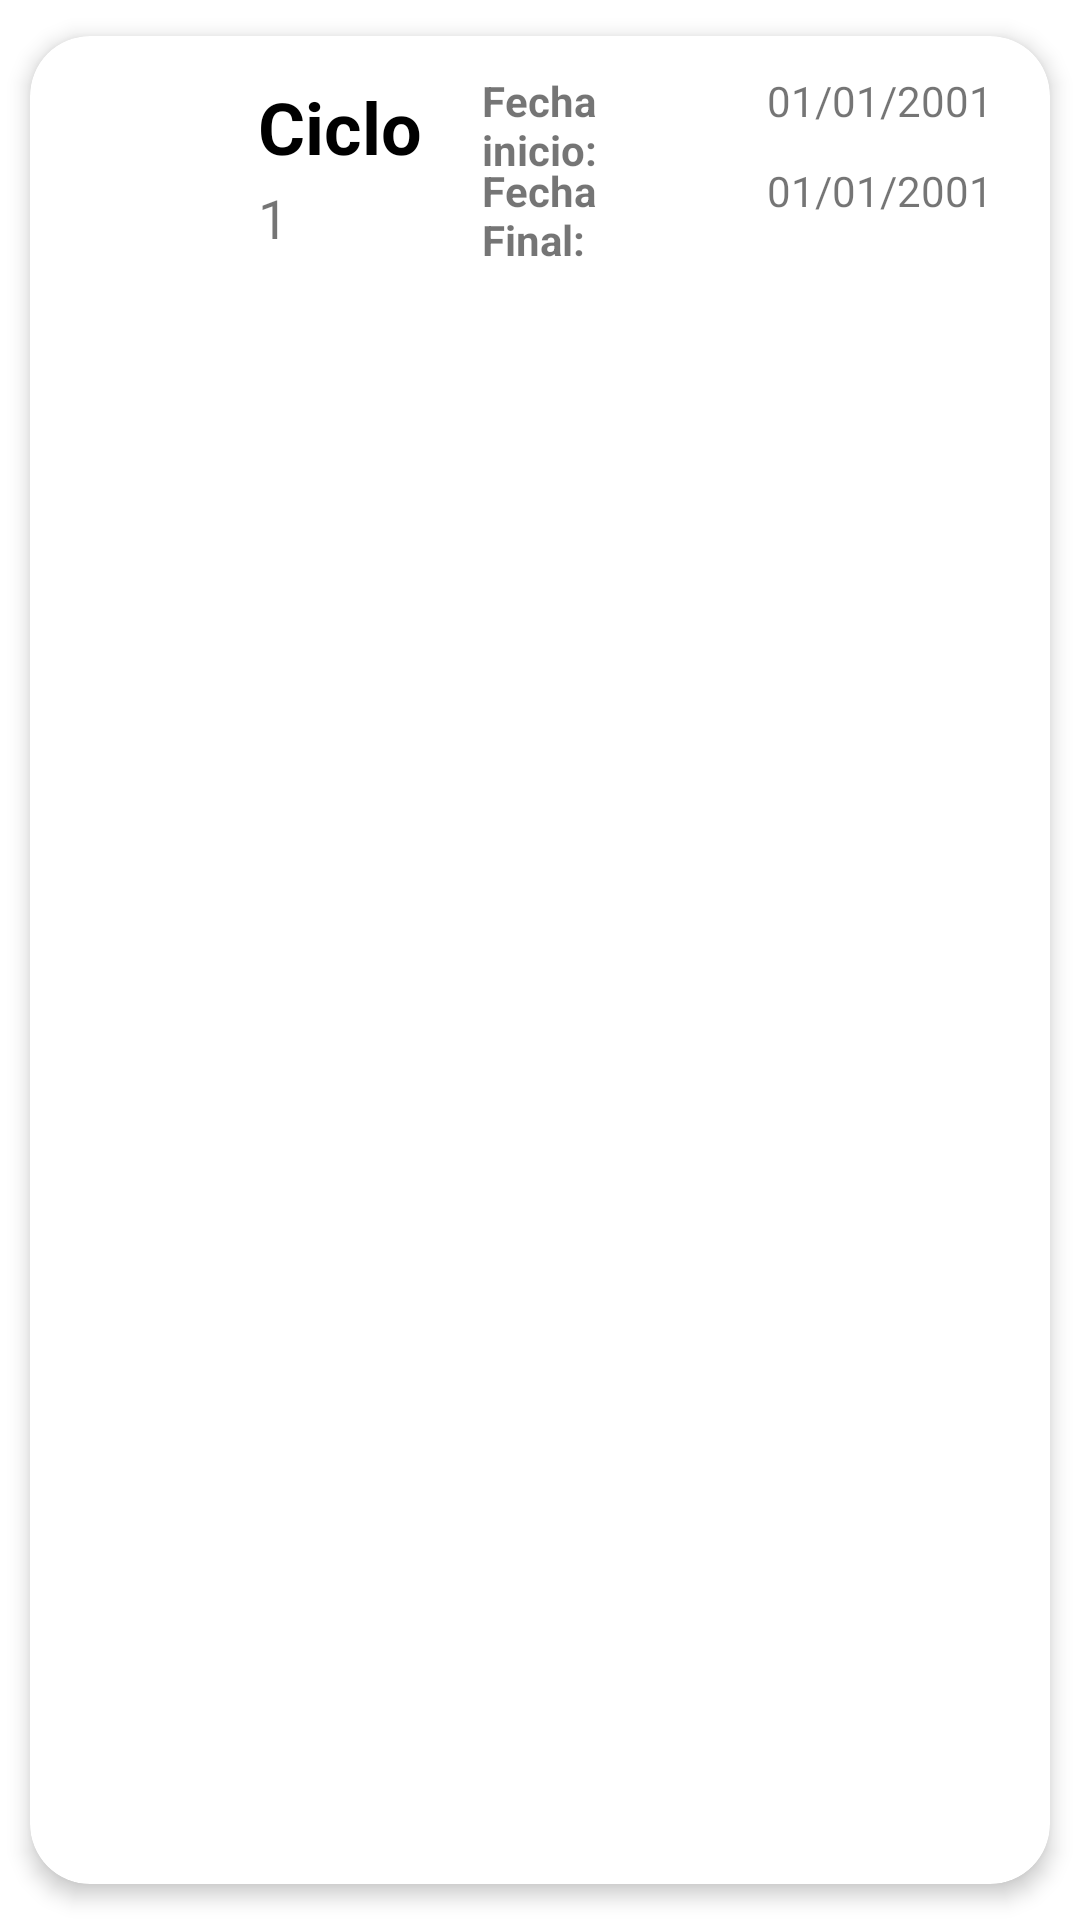

Here is an Android app screen rendered from its layout file. Give the layout XML and the strings, colors and styles it references.
<!-- AndroidManifest.xml: application theme Theme.PeopleApp -->
<!-- res/layout/list_ciclos.xml -->
<?xml version="1.0" encoding="utf-8"?>
<androidx.cardview.widget.CardView
        xmlns:android="http://schemas.android.com/apk/res/android"
        xmlns:app="http://schemas.android.com/apk/res-auto"
        android:id="@+id/listCiclos"
        android:layout_width="match_parent"
        android:layout_height="wrap_content"
        android:animateLayoutChanges="true"
        app:cardCornerRadius="20dp"
        app:cardElevation="4dp"
        app:cardUseCompatPadding="true">
    <LinearLayout
            android:layout_width="match_parent"
            android:layout_height="wrap_content"
            android:animateLayoutChanges="true"
            android:orientation="vertical">
            <RelativeLayout
                android:layout_width="match_parent"
                android:layout_height="wrap_content"
                android:orientation="horizontal"
                android:padding="12dp">
                <ImageView
                        android:layout_width="60dp"
                        android:layout_height="60dp"
                        android:id="@+id/imageCiclo"
                        android:layout_alignParentStart="true"
                        android:layout_centerVertical="true"
                        android:layout_gravity="center"
                        android:paddingLeft="14dp"
                        android:paddingRight="14dp"
                        app:srcCompat="@drawable/ic_event_black_24dp"/>
                <LinearLayout
                    android:layout_width="wrap_content"
                    android:layout_height="wrap_content"
                    android:id="@+id/linearLayout"
                    android:layout_alignParentTop="true"
                    android:layout_marginStart="4dp"
                    android:layout_marginTop="2dp"
                    android:layout_toEndOf="@+id/imageCiclo"
                    android:orientation="vertical"
                    android:layout_marginLeft="4dp"
                    android:layout_toRightOf="@+id/imageCiclo">
                    <TextView
                        android:layout_width="match_parent"
                        android:layout_height="wrap_content"
                        android:id="@+id/anioCiclo"
                        android:layout_marginBottom="2dp"
                        android:textColor="@color/black"
                        android:text="Ciclo"
                        android:textStyle="bold"
                        android:textSize="24sp"/>
                    <TextView
                        android:layout_width="match_parent"
                        android:layout_height="wrap_content"
                        android:id="@+id/numeroCiclo"
                        android:text="1"
                        android:textSize="18sp"/>
                </LinearLayout>
                <TextView
                        android:text="Fecha inicio:"
                        android:textStyle="bold"
                        android:layout_width="107dp"
                        android:layout_height="wrap_content"
                        android:id="@+id/fechaInicioText"
                        android:layout_toEndOf="@+id/linearLayout"
                        android:layout_marginStart="20dp"
                        android:layout_toStartOf="@+id/fechaInicio"
                        android:layout_marginEnd="40dp"/>
                <TextView
                        android:id="@+id/fechaInicio"
                        android:text="01/01/2001"
                        android:layout_width="wrap_content"
                        android:layout_height="wrap_content"
                        android:layout_alignParentEnd="true"
                        android:layout_marginStart="1dp"
                        android:layout_marginEnd="7dp"/>
                <TextView
                        android:text="Fecha Final:"
                        android:textStyle="bold"
                        android:layout_width="107dp"
                        android:layout_height="wrap_content"
                        android:id="@+id/fechaFinalText"
                        android:layout_toEndOf="@+id/linearLayout"
                        android:layout_marginStart="20dp"
                        android:layout_marginTop="30dp"
                        android:layout_marginEnd="40dp"
                        android:layout_toStartOf="@+id/fechaFinal"/>
                <TextView
                        android:id="@+id/fechaFinal"
                        android:text="01/01/2001"
                        android:layout_width="wrap_content"
                        android:layout_height="wrap_content"
                        android:layout_alignParentEnd="true"
                        android:layout_marginStart="1dp"
                        android:layout_marginTop="30dp"
                        android:layout_marginEnd="7dp"/>
            </RelativeLayout>
    </LinearLayout>

</androidx.cardview.widget.CardView>
<!-- resources referenced by this layout -->
<resources>
  <color name="black">#FF000000</color>
  <style name="Theme.PeopleApp" parent="Theme.MaterialComponents.DayNight.DarkActionBar">
          
          <item name="colorPrimary">@color/purple_500</item>
          <item name="colorPrimaryVariant">@color/purple_700</item>
          <item name="colorOnPrimary">@color/white</item>
          
          <item name="colorSecondary">@color/teal_200</item>
          <item name="colorSecondaryVariant">@color/teal_700</item>
          <item name="colorOnSecondary">@color/black</item>
          
          <item name="android:statusBarColor" tools:targetApi="l">?attr/colorPrimaryVariant</item>
          
      </style>
  <color name="purple_500">#FF6200EE</color>
  <color name="purple_700">#FF3700B3</color>
  <color name="white">#FFFFFFFF</color>
  <color name="teal_200">#FF03DAC5</color>
  <color name="teal_700">#FF018786</color>
</resources>
